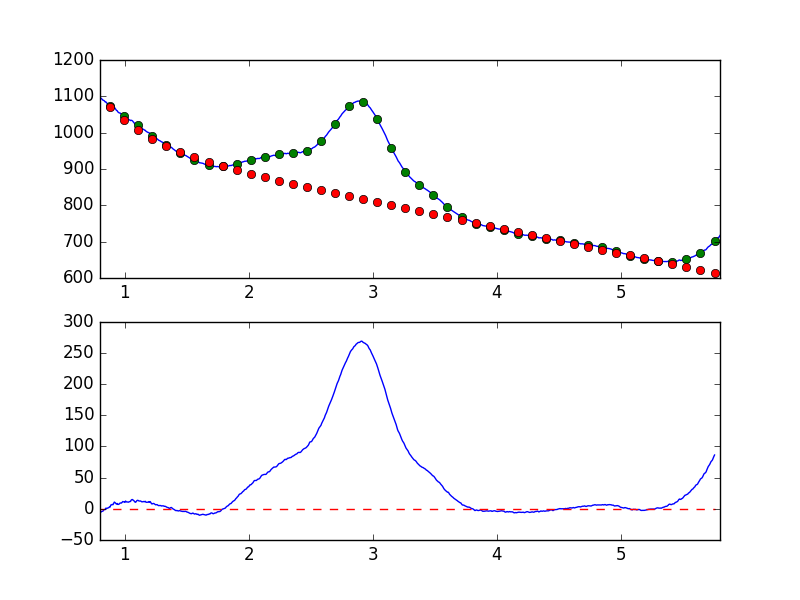

The file beside this chart, header and first rows:
7.681951752392544019e-01, -8.454704967092993684e+00
7.738631750302433776e-01, -7.879752859116024410e+00
7.795311748212323533e-01, -8.463792623869039744e+00
7.851991746122213289e-01, -8.673962792612655903e+00
7.908671744032103046e-01, -6.918686076294306986e+00
7.965351741941992803e-01, -5.682068779613246079e+00
8.022031739851883669e-01, -6.566747480704179907e+00
8.078711737761772316e-01, -5.001896843641134183e+00
8.135391735671662072e-01, -4.259953251246997752e+00
8.192071733581552939e-01, -3.801463437907159459e+00
8.248751731491442696e-01, -3.520689958320190271e+00
8.305431729401332452e-01, -1.624273296872161154e+00
8.362111727311222209e-01, -1.006109797323006205e+00
8.418791725221110855e-01, -1.276770608121069017e+00
8.475471723131001722e-01, 1.122728786347352070e+00
8.532151721040891479e-01, 5.635066907598229591e-01
8.588831718950781235e-01, 9.554997691675453098e-01
8.645511716860672102e-01, 1.545192537184902903e+00
8.702191714770560749e-01, 1.750700369801506895e+00
8.758871712680450505e-01, 3.093532196693558944e+00
8.815551710590340262e-01, 2.971905931913852328e+00
8.872231708500230019e-01, 6.207858873434588531e+00
8.928911706410120885e-01, 6.452128706479243192e+00
8.985591704320010642e-01, 7.052465859566154904e+00
9.042271702229900399e-01, 6.520927401839799131e+00
9.098951700139790155e-01, 8.518252043069196588e+00
9.155631698049678802e-01, 1.084275173521086799e+01
9.212311695959569668e-01, 1.000819253178337931e+01
9.268991693869459425e-01, 8.914082673806433377e+00
9.325671691779349182e-01, 7.596649152299278285e+00
9.382351689689240049e-01, 8.642533997342525254e+00
9.439031687599129805e-01, 7.057934903081104494e+00
9.495711685509018452e-01, 7.150807376158354600e+00
9.552391683418909318e-01, 7.789897938844205783e+00
9.609071681328797965e-01, 9.175862293094496636e+00
9.665751679238688832e-01, 9.407549500241202622e+00
9.722431677148579698e-01, 9.185493191928117085e+00
9.779111675058468345e-01, 1.029457758573698811e+01
9.835791672968358101e-01, 1.168387146956138167e+01
9.892471670878246748e-01, 1.133381570160827323e+01
9.949151668788137615e-01, 1.094494391352168350e+01
1.000583166669802848e+00, 1.032908263047511355e+01
1.006251166460791602e+00, 1.250079831113339424e+01
1.011919166251780799e+00, 1.125806944831560941e+01
1.017587166042769553e+00, 1.092560793327788815e+01
1.023255165833758751e+00, 1.103149479790317855e+01
1.028923165624747726e+00, 1.063103275375942758e+01
1.034591165415736702e+00, 1.118211240304185594e+01
1.040259165206725678e+00, 1.170793196513136536e+01
1.045927164997714431e+00, 1.173596212034749442e+01
1.051595164788703629e+00, 1.399569991619682696e+01
1.057263164579692605e+00, 1.485384943143651526e+01
1.062931164370681802e+00, 1.486730029169768841e+01
1.068599164161670556e+00, 1.362016380229920287e+01
1.074267163952659310e+00, 1.289699072168605198e+01
1.079935163743648507e+00, 1.126565700361470590e+01
1.085603163534637483e+00, 1.050271780106061215e+01
1.091271163325626681e+00, 1.132558520059274088e+01
1.096939163116615434e+00, 1.305634658174892593e+01
1.102607162907604632e+00, 1.370342965609859220e+01
1.108275162698593386e+00, 1.338176848286741460e+01
... 839 more rows
